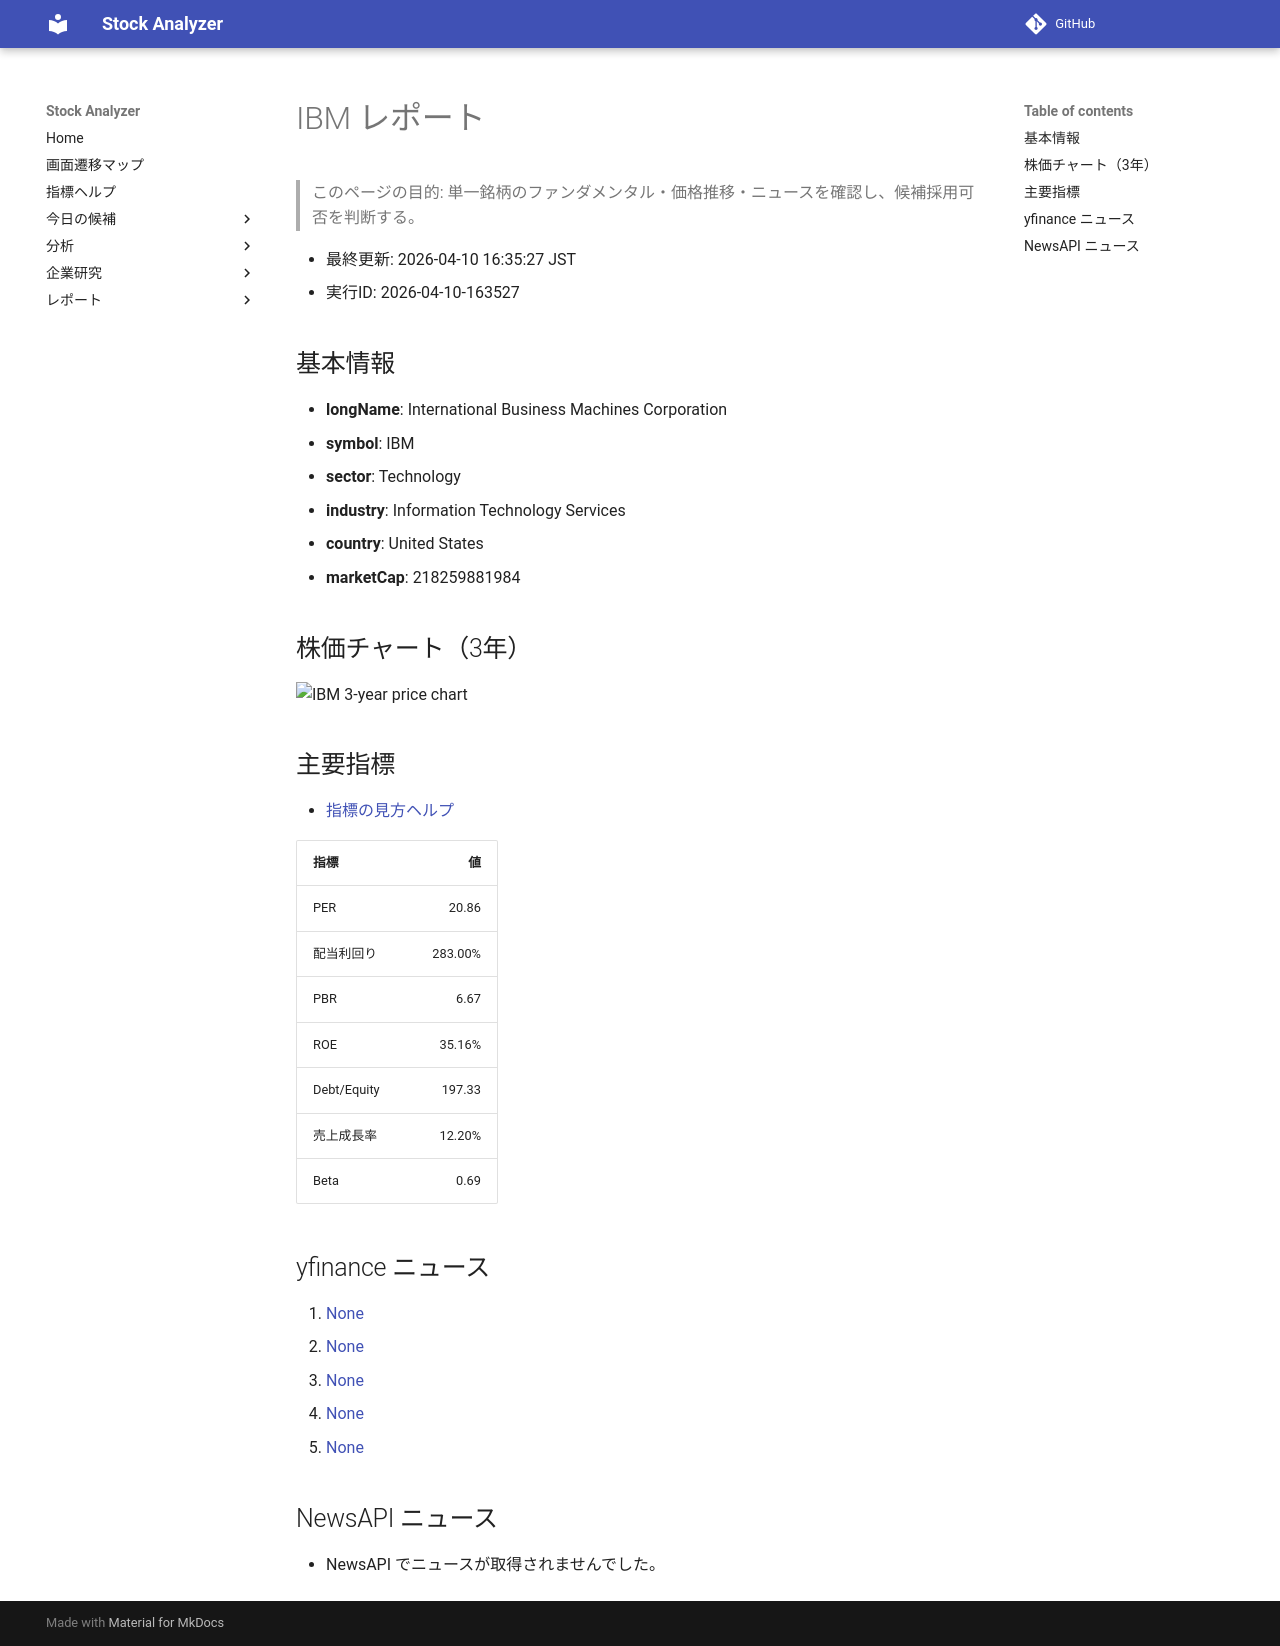

repository: Yumi-note/Making-APP · page: stocks/2026-04-10/163527/IBM/index.html · generator: mkdocs

# IBM レポート

> このページの目的: 単一銘柄のファンダメンタル・価格推移・ニュースを確認し、候補採用可否を判断する。

- 最終更新: 2026-04-10 16:35:27 JST
- 実行ID: 2026-04-10-163527

## 基本情報

- **longName**: International Business Machines Corporation
- **symbol**: IBM
- **sector**: Technology
- **industry**: Information Technology Services
- **country**: United States
- **marketCap**: 218259881984

## 株価チャート（3年）

![IBM 3-year price chart](IBM_3y.png)

## 主要指標

- [指標の見方ヘルプ](../../../../indicators.md)

| 指標 | 値 |
|---|---:|
| PER | 20.86 |
| 配当利回り | 283.00% |
| PBR | 6.67 |
| ROE | 35.16% |
| Debt/Equity | 197.33 |
| 売上成長率 | 12.20% |
| Beta | 0.69 |

## yfinance ニュース

1. [None](None)
2. [None](None)
3. [None](None)
4. [None](None)
5. [None](None)

## NewsAPI ニュース

- NewsAPI でニュースが取得されませんでした。
